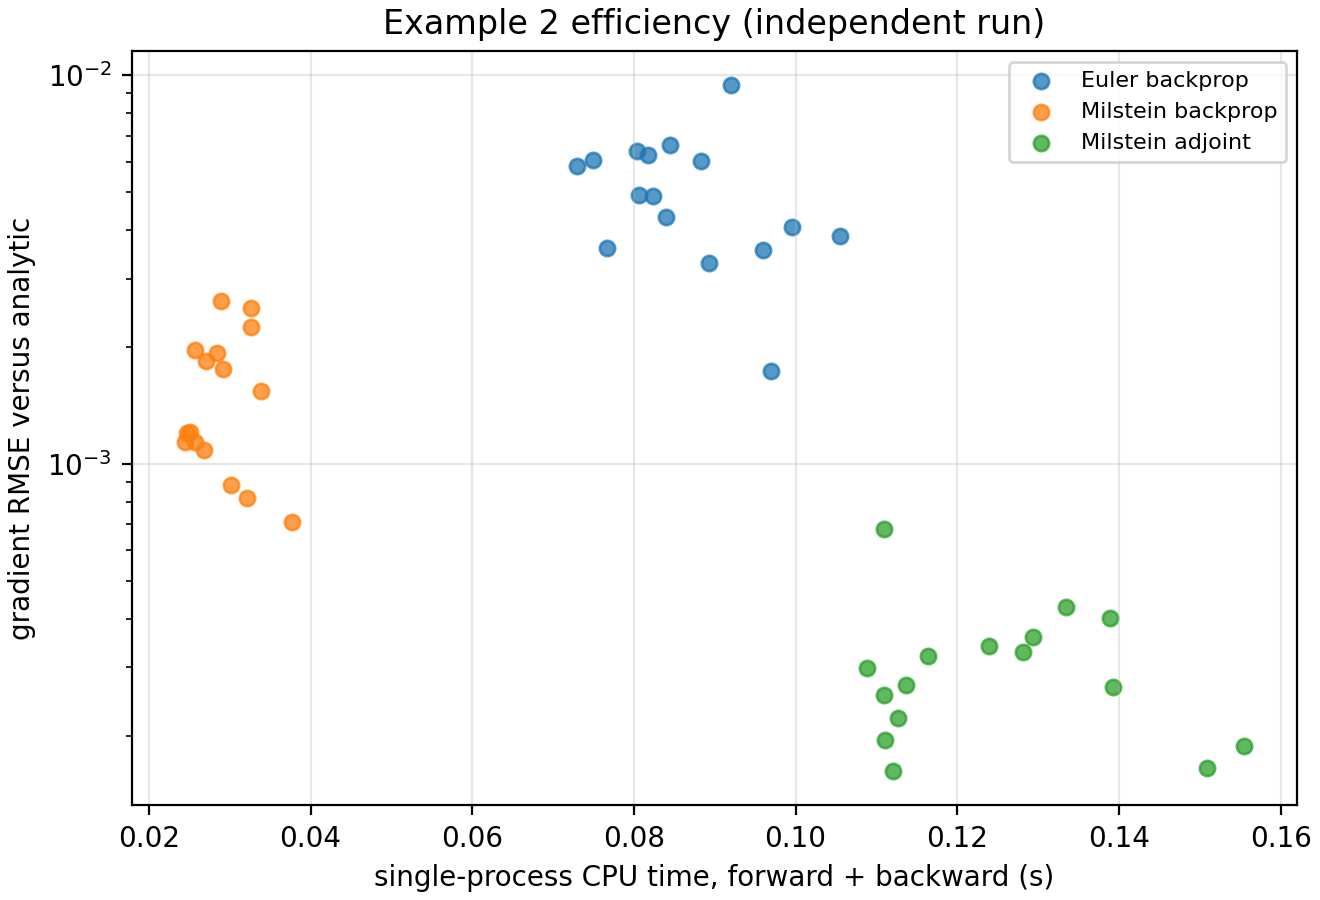

Data behind this chart, as committed beside it:
seed, strategy, steps, seconds, gradient_rmse
5600, Euler backprop, 256, 0.08041, 0.006399
5600, Milstein backprop, 64, 0.02565, 0.001962
5600, Milstein adjoint, 64, 0.1088, 0.0002984
5601, Euler backprop, 256, 0.07494, 0.006066
5601, Milstein backprop, 64, 0.02478, 0.001202
5601, Milstein adjoint, 64, 0.1127, 0.0002222
5602, Euler backprop, 256, 0.09956, 0.004064
5602, Milstein backprop, 64, 0.02685, 0.001091
5602, Milstein adjoint, 64, 0.1239, 0.0003414
5603, Euler backprop, 256, 0.08446, 0.006611
5603, Milstein backprop, 64, 0.02846, 0.001933
5603, Milstein adjoint, 64, 0.1136, 0.0002705
5604, Euler backprop, 256, 0.08238, 0.004908
5604, Milstein backprop, 64, 0.02566, 0.001143
5604, Milstein adjoint, 64, 0.1121, 0.0001627
5605, Euler backprop, 256, 0.07666, 0.003593
5605, Milstein backprop, 64, 0.02509, 0.00121
5605, Milstein adjoint, 64, 0.111, 0.0001951
5606, Euler backprop, 256, 0.08401, 0.004332
5606, Milstein backprop, 64, 0.0339, 0.001543
5606, Milstein adjoint, 64, 0.1281, 0.0003279
5607, Euler backprop, 256, 0.1055, 0.003869
5607, Milstein backprop, 64, 0.02914, 0.001758
5607, Milstein adjoint, 64, 0.1164, 0.0003206
5608, Euler backprop, 256, 0.0729, 0.005862
5608, Milstein backprop, 64, 0.02442, 0.001139
5608, Milstein adjoint, 64, 0.1109, 0.0002551
5609, Euler backprop, 256, 0.08179, 0.006234
5609, Milstein backprop, 64, 0.02896, 0.002627
5609, Milstein adjoint, 64, 0.1109, 0.0006825
5610, Euler backprop, 256, 0.08066, 0.004919
5610, Milstein backprop, 64, 0.03774, 0.0007121
5610, Milstein adjoint, 64, 0.1294, 0.0003602
5611, Euler backprop, 256, 0.09594, 0.003555
5611, Milstein backprop, 64, 0.02701, 0.001843
5611, Milstein adjoint, 64, 0.1555, 0.0001888
5612, Euler backprop, 256, 0.09196, 0.00943
5612, Milstein backprop, 64, 0.03268, 0.002256
5612, Milstein adjoint, 64, 0.1389, 0.0004028
5613, Euler backprop, 256, 0.08925, 0.003295
5613, Milstein backprop, 64, 0.03262, 0.002519
5613, Milstein adjoint, 64, 0.1509, 0.0001654
5614, Euler backprop, 256, 0.09699, 0.001732
5614, Milstein backprop, 64, 0.0322, 0.0008195
5614, Milstein adjoint, 64, 0.1393, 0.0002673
5615, Euler backprop, 256, 0.08833, 0.006034
5615, Milstein backprop, 64, 0.03014, 0.000883
5615, Milstein adjoint, 64, 0.1335, 0.0004298
